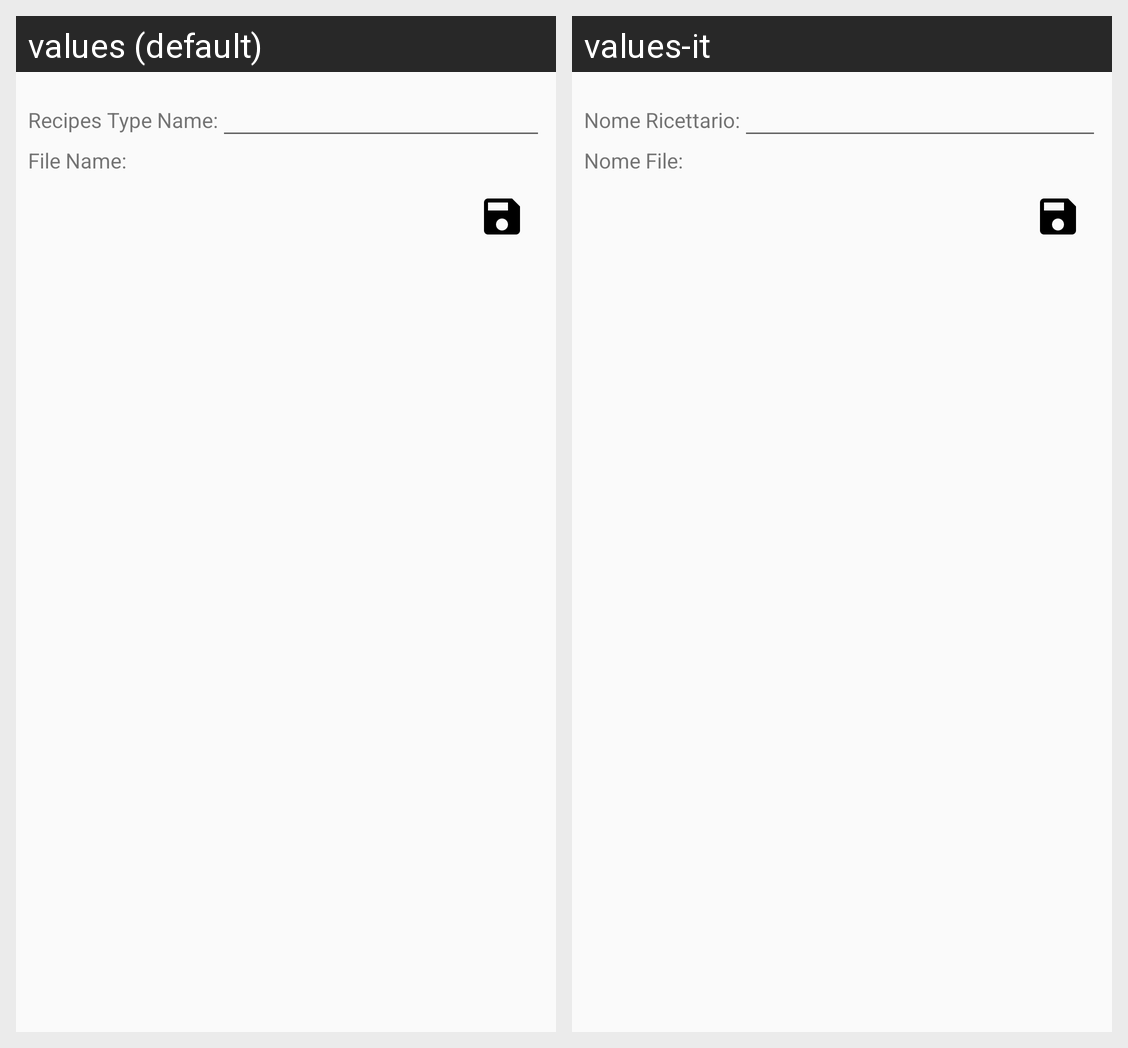

Here is an Android app screen in its default locale and in the app's own translations. Write out the translated-string differences for the strings that appear on this screen.
Android screen res/layout/dialog_edit_recipe_type.xml rendered under 2 locales, left to right: values (default), values-it. Device: Nexus 5 (rendered at 1080×1920; each locale shown at half size, 540×960, under a caption strip naming it); theme AppTheme.
Strings drawn on this screen, with the default value and each locale's value (text and hints the layout hard-codes, and strings that could not be matched under every locale, appear in the picture but are not listed):

dialog_text_recipes_type_name
  values: Recipes Type Name:
  values-it: Nome Ricettario:

dialog_text_recipes_type_file_name
  values: File Name:
  values-it: Nome File:
